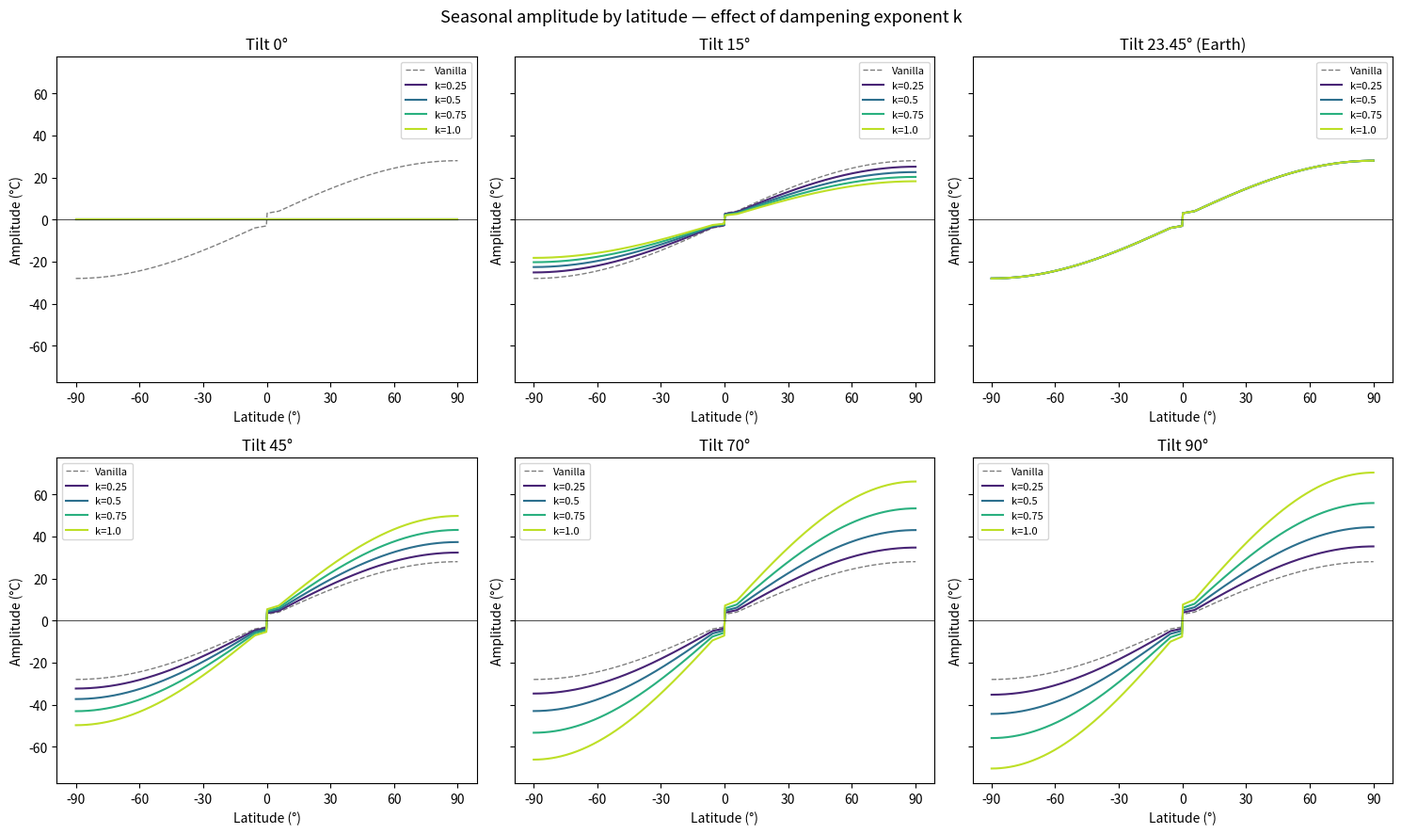
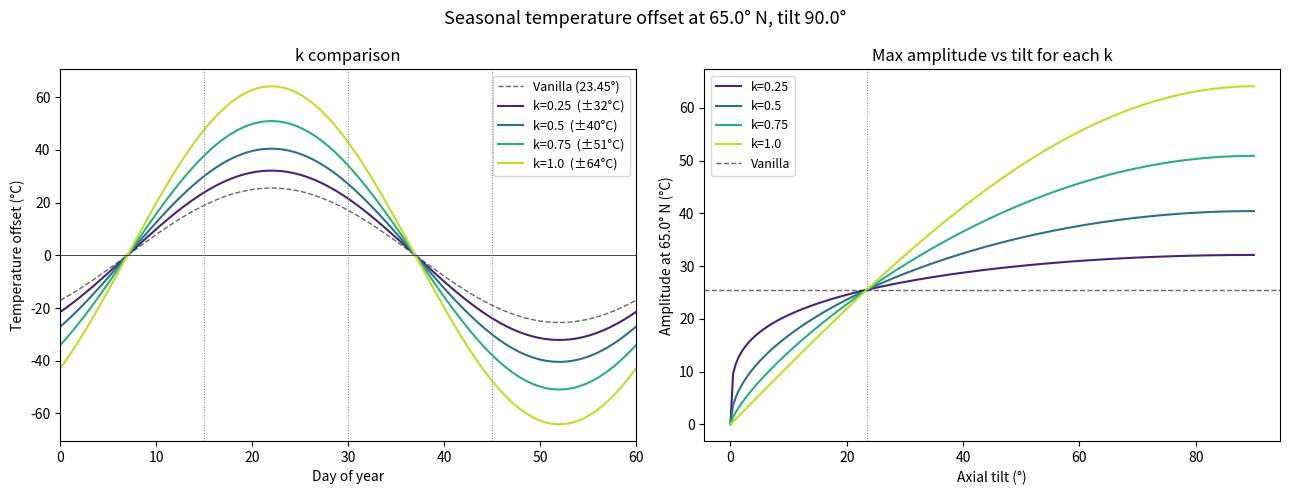

The script that saved these images, in order:
import numpy as np
import matplotlib.pyplot as plt
import matplotlib.ticker as ticker

# --- Vanilla curve (SimpleCurve linear interpolation) ---
# SeasonalTempVariationCurve: (0, 3), (0.1, 4), (1, 28)
_CURVE_X = np.array([0.0, 0.1, 1.0])
_CURVE_Y = np.array([3.0, 4.0, 28.0])

def vanilla_curve(u):
    return np.interp(u, _CURVE_X, _CURVE_Y)

def vanilla_amplitude(lat_deg):
    u = np.abs(np.sin(np.radians(lat_deg)))
    return np.sign(lat_deg) * vanilla_curve(u)

# --- Insolation model ---

def daily_insolation(phi, sin_decl):
    cos_decl = np.sqrt(np.clip(1.0 - sin_decl**2, 1e-12, None))
    sin_phi = np.sin(phi)
    cos_phi = np.cos(phi)
    tan_phi = np.where(np.abs(cos_phi) > 1e-6, sin_phi / cos_phi, np.sign(sin_phi) * 1e6)
    tan_decl = np.where(cos_decl > 1e-6, sin_decl / cos_decl, np.sign(sin_decl) * 1e6)
    cos_h0 = -tan_phi * tan_decl

    midnight_sun = cos_h0 <= -1.0
    polar_night  = cos_h0 >= 1.0
    normal = ~midnight_sun & ~polar_night

    h0 = np.where(normal, np.arccos(np.clip(cos_h0, -1, 1)), 0.0)
    h = np.where(
        midnight_sun, sin_phi * sin_decl,
        np.where(polar_night, 0.0,
                 (1.0 / np.pi) * (h0 * sin_phi * sin_decl + cos_phi * cos_decl * np.sin(h0)))
    )
    return h

SIN_EARTH_TILT = np.sin(np.radians(23.45))

def delta_insolation(lat_deg, sin_tilt):
    phi = np.radians(lat_deg)
    return daily_insolation(phi, sin_tilt) - daily_insolation(phi, -sin_tilt)

def amplitude_scale(lat_deg, sin_tilt, k=1.0):
    num = delta_insolation(lat_deg, sin_tilt)
    den = delta_insolation(lat_deg, SIN_EARTH_TILT)
    ratio = np.where(den > 1e-6, num / den, sin_tilt / SIN_EARTH_TILT)
    return ratio ** k

def modded_amplitude(lat_deg, tilt_deg, k=1.0):
    sin_tilt = np.sin(np.radians(tilt_deg))
    return vanilla_amplitude(lat_deg) * amplitude_scale(lat_deg, sin_tilt, k)

# --- Plotting ---

TILTS = [0, 15, 23.45, 45, 70, 90]
KS = [0.25, 0.5, 0.75, 1.0]
TILT_COLORS = plt.cm.plasma(np.linspace(0.1, 0.9, len(TILTS)))
K_COLORS = plt.cm.viridis(np.linspace(0.1, 0.9, len(KS)))

lats = np.linspace(-90, 90, 500)

# --- Fig 1: amplitude by latitude, various tilts, various k values ---
fig, axes = plt.subplots(2, 3, figsize=(15, 9), sharey=True)
fig.suptitle("Seasonal amplitude by latitude — effect of dampening exponent k", fontsize=13)

for ax, tilt in zip(axes.flat, TILTS):
    ax.plot(lats, vanilla_amplitude(lats), "k--", lw=1, label="Vanilla", alpha=0.5)
    for kk, color in zip(KS, K_COLORS):
        ax.plot(lats, modded_amplitude(lats, tilt, kk), color=color, lw=1.5, label=f"k={kk}")
    ax.set_title(f"Tilt {tilt:.0f}°" if tilt != 23.45 else "Tilt 23.45° (Earth)")
    ax.axhline(0, color="k", lw=0.5)
    ax.set_xlabel("Latitude (°)")
    ax.set_ylabel("Amplitude (°C)")
    ax.xaxis.set_major_locator(ticker.MultipleLocator(30))
    ax.legend(fontsize=8)

plt.tight_layout()
plt.savefig("amplitude_by_latitude.png", dpi=150)
print("saved amplitude_by_latitude.png")

# --- Fig 2: seasonal offset at fixed lat, 90° tilt, various k ---
days = np.linspace(0, 60, 500)
WINTER_MID_PCT = 52.0 / 60.0

def seasonal_offset(day, amplitude):
    year_frac = day / 60.0
    return np.cos(2 * np.pi * (year_frac - WINTER_MID_PCT)) * (-amplitude)

FIXED_LAT = 65.0
EXTREME_TILT = 90.0

fig, axes = plt.subplots(1, 2, figsize=(13, 5))
fig.suptitle(f"Seasonal temperature offset at {FIXED_LAT}° N, tilt {EXTREME_TILT}°", fontsize=13)

ax = axes[0]
ax.set_title("k comparison")
vanilla_amp = float(vanilla_amplitude(FIXED_LAT))
ax.plot(days, seasonal_offset(days, vanilla_amp), "k--", lw=1, label="Vanilla (23.45°)", alpha=0.6)
for kk, color in zip(KS, K_COLORS):
    amp = float(modded_amplitude(FIXED_LAT, EXTREME_TILT, kk))
    ax.plot(days, seasonal_offset(days, amp), color=color, lw=1.5, label=f"k={kk}  (±{amp:.0f}°C)")
ax.set_xlabel("Day of year")
ax.set_ylabel("Temperature offset (°C)")
ax.axhline(0, color="k", lw=0.5)
ax.set_xlim(0, 60)
ax.legend(fontsize=9)
for day, name in [(0, "Spr eq"), (15, "Sum sol"), (30, "Aut eq"), (45, "Win sol")]:
    ax.axvline(day, color="gray", lw=0.7, ls=":")

ax = axes[1]
ax.set_title("Max amplitude vs tilt for each k")
tilt_range = np.linspace(0, 90, 200)
for kk, color in zip(KS, K_COLORS):
    amps = [float(modded_amplitude(FIXED_LAT, tt, kk)) for tt in tilt_range]
    ax.plot(tilt_range, amps, color=color, lw=1.5, label=f"k={kk}")
ax.axhline(vanilla_amp, color="k", ls="--", lw=1, label="Vanilla", alpha=0.6)
ax.set_xlabel("Axial tilt (°)")
ax.set_ylabel(f"Amplitude at {FIXED_LAT}° N (°C)")
ax.legend(fontsize=9)
ax.axvline(23.45, color="gray", lw=0.7, ls=":")

plt.tight_layout()
plt.savefig("seasonal_offset.png", dpi=150)
print("saved seasonal_offset.png")
